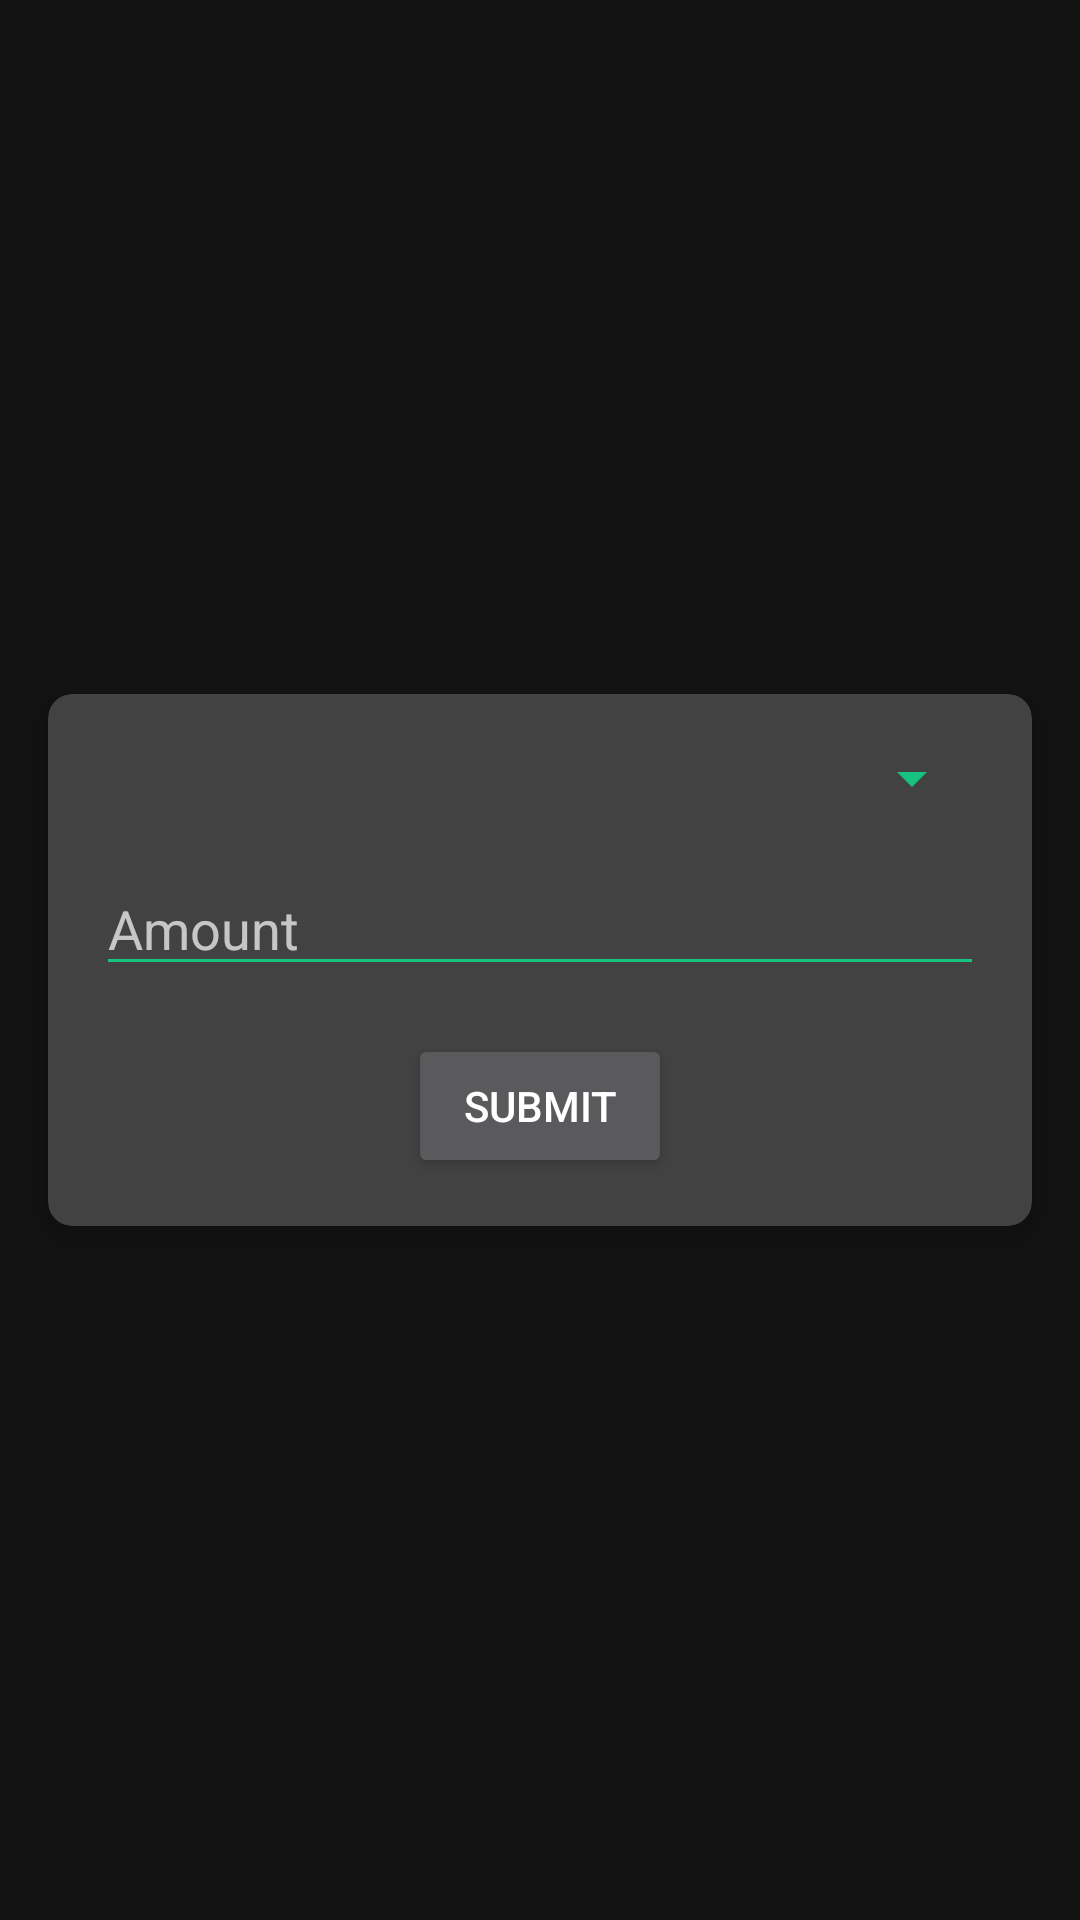

Android layout source for this screen:
<!-- AndroidManifest.xml: application theme Theme.KeuanganKu -->
<!-- res/layout/activity_upload.xml -->
<?xml version="1.0" encoding="utf-8"?>
<androidx.constraintlayout.widget.ConstraintLayout
    xmlns:android="http://schemas.android.com/apk/res/android"
    xmlns:app="http://schemas.android.com/apk/res-auto"
    xmlns:tools="http://schemas.android.com/tools"
    android:layout_width="match_parent"
    android:layout_height="match_parent"
    tools:context=".ui.Upload">

    <androidx.cardview.widget.CardView
        android:id="@+id/cardView"
        android:layout_width="0dp"
        android:layout_height="wrap_content"
        app:cardCornerRadius="8dp"
        app:cardElevation="4dp"
        app:layout_constraintTop_toTopOf="parent"
        app:layout_constraintBottom_toBottomOf="parent"
        app:layout_constraintStart_toStartOf="parent"
        app:layout_constraintEnd_toEndOf="parent"
        android:layout_margin="16dp">

        <LinearLayout
            android:orientation="vertical"
            android:layout_width="match_parent"
            android:layout_height="wrap_content"
            android:padding="16dp">

            <Spinner
                android:id="@+id/spinnerType"
                android:layout_width="match_parent"
                android:layout_height="wrap_content"
                app:layout_constraintStart_toStartOf="parent"
                app:layout_constraintEnd_toEndOf="parent"
                android:layout_marginBottom="16dp" />

            <EditText
                android:id="@+id/etAmount"
                android:layout_width="match_parent"
                android:layout_height="wrap_content"
                android:hint="Amount"
                android:inputType="numberDecimal"
                android:layout_marginBottom="16dp" />

            <Button
                android:id="@+id/btnSubmit"
                android:layout_width="wrap_content"
                android:layout_height="wrap_content"
                android:text="Submit"
                android:layout_gravity="center" />
        </LinearLayout>
    </androidx.cardview.widget.CardView>

</androidx.constraintlayout.widget.ConstraintLayout>
<!-- resources referenced by this layout -->
<resources>
  <style name="Theme.KeuanganKu" parent="Base.Theme.KeuanganKu" />
  <style name="Base.Theme.KeuanganKu" parent="Theme.MaterialComponents">
          <item name="colorPrimary">@color/white</item>
          <item name="android:textColorPrimary">@color/white</item>
          <item name="android:textColorSecondary">@color/green</item>
          <item name="colorControlActivated">@color/green</item>
          <item name="colorPrimaryVariant">@color/yellow</item>
      </style>
  <color name="white">#FFFFFFFF</color>
  <color name="green">#16C47F</color>
  <color name="yellow">#FFD65A</color>
</resources>
